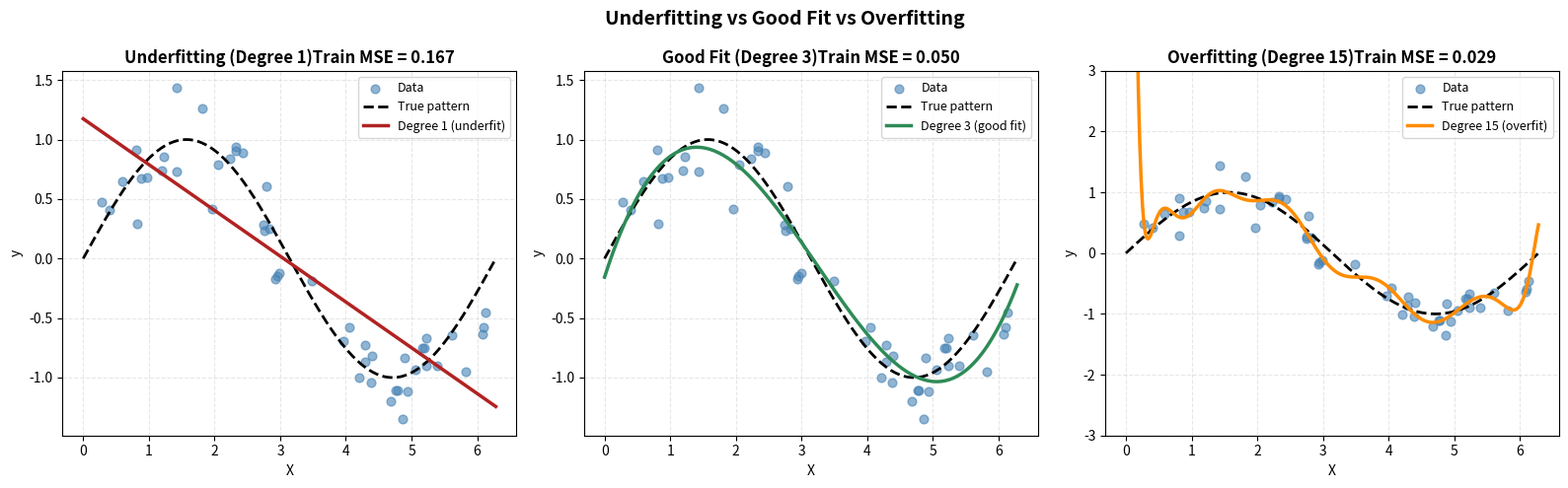

Here is the Python script that generated this plot: (Note: this script raises an exception after producing the figure.)
import matplotlib
matplotlib.use('Agg')
import matplotlib.pyplot as plt
import numpy as np
from scipy import stats

rng = np.random.default_rng(42)

# Generate synthetic data: true pattern is a sine curve + noise
n = 50
X = np.sort(rng.uniform(0, 2 * np.pi, n))
y_true = np.sin(X)
y = y_true + rng.normal(0, 0.3, n)   # add noise

fig, axes = plt.subplots(1, 3, figsize=(16, 5))

x_plot = np.linspace(0, 2 * np.pi, 300)

# Degree 1: straight line — underfitting
coeffs1 = np.polyfit(X, y, deg=1)
y_pred1  = np.polyval(coeffs1, x_plot)
axes[0].scatter(X, y, color="steelblue", alpha=0.6, s=40, label="Data")
axes[0].plot(x_plot, np.sin(x_plot), color="black",     linestyle="--", linewidth=2, label="True pattern")
axes[0].plot(x_plot, y_pred1,         color="firebrick", linewidth=2.5, label="Degree 1 (underfit)")
train_err1 = np.mean((y - np.polyval(coeffs1, X))**2)
axes[0].set_title(f"Underfitting (Degree 1)Train MSE = {train_err1:.3f}", fontweight="bold")
axes[0].legend(fontsize=9); axes[0].grid(linestyle="--", alpha=0.3)

# Degree 3: just right
coeffs3 = np.polyfit(X, y, deg=3)
y_pred3  = np.polyval(coeffs3, x_plot)
axes[1].scatter(X, y, color="steelblue", alpha=0.6, s=40, label="Data")
axes[1].plot(x_plot, np.sin(x_plot), color="black",     linestyle="--", linewidth=2, label="True pattern")
axes[1].plot(x_plot, y_pred3,         color="seagreen",  linewidth=2.5, label="Degree 3 (good fit)")
train_err3 = np.mean((y - np.polyval(coeffs3, X))**2)
axes[1].set_title(f"Good Fit (Degree 3)Train MSE = {train_err3:.3f}", fontweight="bold")
axes[1].legend(fontsize=9); axes[1].grid(linestyle="--", alpha=0.3)

# Degree 15: overfit
coeffs15 = np.polyfit(X, y, deg=15)
y_pred15  = np.polyval(coeffs15, x_plot)
axes[2].scatter(X, y, color="steelblue", alpha=0.6, s=40, label="Data")
axes[2].plot(x_plot, np.sin(x_plot), color="black",     linestyle="--", linewidth=2, label="True pattern")
axes[2].plot(x_plot, y_pred15,        color="darkorange", linewidth=2.5, label="Degree 15 (overfit)")
train_err15 = np.mean((y - np.polyval(coeffs15, X))**2)
axes[2].set_title(f"Overfitting (Degree 15)Train MSE = {train_err15:.3f}", fontweight="bold")
axes[2].set_ylim(-3, 3)
axes[2].legend(fontsize=9); axes[2].grid(linestyle="--", alpha=0.3)

for ax in axes:
    ax.set_xlabel("X"); ax.set_ylabel("y")

fig.suptitle("Underfitting vs Good Fit vs Overfitting", fontsize=14, fontweight="bold")
plt.tight_layout()
plt.savefig("/home/claude/06_stats/overfit_demo.png", dpi=120)
plt.close()
print("Overfitting demo plot saved.")
print()
print(f"Train MSE (degree 1)  = {train_err1:.4f}  ← underfitting")
print(f"Train MSE (degree 3)  = {train_err3:.4f}  ← good fit")
print(f"Train MSE (degree 15) = {train_err15:.4f}  ← overfitting (zero noise = memorised)")

# Demonstrate bias-variance tradeoff by fitting many different samples
n_experiments = 100
x_test = np.linspace(0, 2 * np.pi, 100)
y_test_true = np.sin(x_test)

fig, axes = plt.subplots(1, 3, figsize=(16, 5))

for ax, degree, title in zip(axes, [1, 3, 15],
                              ["Degree 1 (High Bias)", "Degree 3 (Balanced)", "Degree 15 (High Variance)"]):
    predictions = []
    for _ in range(n_experiments):
        X_exp = np.sort(rng.uniform(0, 2 * np.pi, 30))
        y_exp = np.sin(X_exp) + rng.normal(0, 0.3, 30)
        coeffs = np.polyfit(X_exp, y_exp, deg=degree)
        pred = np.polyval(coeffs, x_test)
        # clip for degree 15 to avoid plotting artefacts
        pred = np.clip(pred, -3, 3)
        predictions.append(pred)
        ax.plot(x_test, pred, alpha=0.08, color="steelblue", linewidth=1)
    
    mean_pred = np.mean(predictions, axis=0)
    ax.plot(x_test, mean_pred,    color="firebrick", linewidth=2.5, label="Mean prediction")
    ax.plot(x_test, y_test_true,  color="black",     linewidth=2, linestyle="--", label="True function")
    
    bias2   = np.mean((mean_pred - y_test_true)**2)
    var_val = np.mean(np.var(predictions, axis=0))
    ax.set_title(f"{title}\nBias²={bias2:.3f}  Var={var_val:.3f}", fontweight="bold")
    ax.set_xlabel("X"); ax.set_ylabel("y")
    ax.set_ylim(-3, 3)
    ax.legend(fontsize=9); ax.grid(linestyle="--", alpha=0.3)

fig.suptitle("Bias-Variance Tradeoff (100 different samples each)",
             fontsize=13, fontweight="bold")
plt.tight_layout()
plt.savefig("/home/claude/06_stats/bias_variance.png", dpi=120)
plt.close()
print("Bias-variance plot saved.")

# Simulate learning curves for an underfit and overfit model

def get_learning_curve(degree, n_trials=30):
    sample_sizes = [10, 20, 30, 50, 75, 100, 150, 200]
    train_errors, val_errors = [], []

    X_all = np.sort(rng.uniform(0, 2 * np.pi, 250))
    y_all = np.sin(X_all) + rng.normal(0, 0.3, 250)

    for size in sample_sizes:
        tr_err, vl_err = [], []
        for _ in range(n_trials):
            idx = rng.choice(len(X_all), size=size, replace=False)
            X_tr, y_tr = X_all[idx], y_all[idx]
            mask_val   = np.ones(len(X_all), dtype=bool); mask_val[idx] = False
            X_val, y_val = X_all[mask_val][:50], y_all[mask_val][:50]

            coeffs = np.polyfit(X_tr, y_tr, deg=degree)
            tr_err.append(np.mean((y_tr  - np.polyval(coeffs, X_tr))**2))
            vl_err.append(np.mean((y_val - np.polyval(coeffs, X_val))**2))

        train_errors.append(np.mean(tr_err))
        val_errors.append(np.mean(vl_err))

    return sample_sizes, train_errors, val_errors

fig, axes = plt.subplots(1, 3, figsize=(16, 5))
configs = [(1, "Underfitting (Degree 1)"), (4, "Good Fit (Degree 4)"), (15, "Overfitting (Degree 15)")]

for ax, (deg, title) in zip(axes, configs):
    sizes, tr, vl = get_learning_curve(deg)
    ax.plot(sizes, tr, "o-", color="steelblue",  linewidth=2, markersize=5, label="Train error")
    ax.plot(sizes, vl, "s-", color="firebrick",  linewidth=2, markersize=5, label="Val error")
    ax.set_title(title, fontweight="bold")
    ax.set_xlabel("Training Set Size")
    ax.set_ylabel("MSE")
    ax.legend(); ax.grid(linestyle="--", alpha=0.4)
    ax.set_ylim(bottom=0)

fig.suptitle("Learning Curves", fontsize=14, fontweight="bold")
plt.tight_layout()
plt.savefig("/home/claude/06_stats/learning_curves.png", dpi=120)
plt.close()
print("Learning curves saved.")

# Manual k-fold cross-validation
def kfold_mse(X, y, degree, k=5):
    n = len(X)
    fold_size = n // k
    indices = rng.permutation(n)   # shuffle once
    mses = []
    for fold in range(k):
        val_idx   = indices[fold * fold_size : (fold + 1) * fold_size]
        train_idx = np.concatenate([indices[:fold * fold_size],
                                    indices[(fold + 1) * fold_size:]])
        X_tr, y_tr   = X[train_idx], y[train_idx]
        X_val, y_val = X[val_idx],   y[val_idx]
        coeffs = np.polyfit(X_tr, y_tr, deg=degree)
        mse    = np.mean((y_val - np.polyval(coeffs, X_val))**2)
        mses.append(mse)
    return np.mean(mses), np.std(mses)

X_data = np.sort(rng.uniform(0, 2 * np.pi, 150))
y_data = np.sin(X_data) + rng.normal(0, 0.3, 150)

print("5-Fold Cross-Validation MSE by Polynomial Degree:")
print("-" * 50)
best_deg, best_mse = 1, float("inf")
for deg in [1, 2, 3, 4, 5, 8, 12, 15]:
    mean_mse, std_mse = kfold_mse(X_data, y_data, deg)
    marker = " ← BEST" if mean_mse < best_mse else ""
    if mean_mse < best_mse:
        best_mse, best_deg = mean_mse, deg
        marker = " ← BEST"
    else:
        marker = ""
    print(f"  Degree {deg:>2}: CV MSE = {mean_mse:.4f} ± {std_mse:.4f}{marker}")

print()
print(f"Best degree: {best_deg} (lowest cross-validation error)")

# Demonstrate regularisation conceptually with polynomial features
# Add L2 regularisation manually to polynomial fitting

from numpy.linalg import lstsq

def poly_features(X, degree):
    return np.column_stack([X**i for i in range(degree + 1)])

def ridge_fit(X_tr, y_tr, degree, lam):
    Phi = poly_features(X_tr, degree)
    n_feat = Phi.shape[1]
    # Ridge: (PhiT Phi + lam I) w = PhiT y
    A = Phi.T @ Phi + lam * np.eye(n_feat)
    b = Phi.T @ y_tr
    w = np.linalg.solve(A, b)
    return w

X_train = np.sort(rng.uniform(0, 2 * np.pi, 30))
y_train = np.sin(X_train) + rng.normal(0, 0.3, 30)
x_plot  = np.linspace(0, 2 * np.pi, 300)

fig, axes = plt.subplots(1, 3, figsize=(16, 5))
lambdas = [0.0001, 1.0, 100.0]
labels  = ["λ=0.0001 (weak penalty)", "λ=1 (balanced)", "λ=100 (strong penalty)"]

for ax, lam, label in zip(axes, lambdas, labels):
    w = ridge_fit(X_train, y_train, degree=15, lam=lam)
    y_plot = poly_features(x_plot, 15) @ w
    y_train_pred = poly_features(X_train, 15) @ w

    ax.scatter(X_train, y_train, color="steelblue", s=40, alpha=0.6, label="Training data")
    ax.plot(x_plot, np.sin(x_plot), color="black",    linestyle="--", linewidth=2, label="True function")
    ax.plot(x_plot, np.clip(y_plot, -3, 3), color="firebrick", linewidth=2.5, label=label)

    train_mse = np.mean((y_train - y_train_pred)**2)
    ax.set_title(f"Ridge Regularisation\n{label}\nTrain MSE={train_mse:.3f}", fontweight="bold")
    ax.set_ylim(-3, 3)
    ax.legend(fontsize=8); ax.grid(linestyle="--", alpha=0.3)

plt.tight_layout()
plt.savefig("/home/claude/06_stats/regularisation.png", dpi=120)
plt.close()
print("Regularisation plot saved.")

# Summary: how errors behave with complexity
degrees = list(range(1, 16))
train_mselist, val_mselist = [], []

X_full = np.sort(rng.uniform(0, 2 * np.pi, 200))
y_full = np.sin(X_full) + rng.normal(0, 0.3, 200)

# 70/30 single split
split = int(0.7 * len(X_full))
X_tr, y_tr   = X_full[:split], y_full[:split]
X_val, y_val = X_full[split:], y_full[split:]

for deg in degrees:
    c = np.polyfit(X_tr, y_tr, deg=deg)
    train_mselist.append(np.mean((y_tr  - np.polyval(c, X_tr))**2))
    val_mselist.append(  np.mean((y_val - np.polyval(c, X_val))**2))

fig, ax = plt.subplots(figsize=(9, 5))
ax.plot(degrees, train_mselist, "o-", color="steelblue",  linewidth=2, markersize=6, label="Train MSE")
ax.plot(degrees, val_mselist,   "s-", color="firebrick",  linewidth=2, markersize=6, label="Validation MSE")
ax.axvline(degrees[np.argmin(val_mselist)], color="seagreen", linestyle="--", linewidth=2,
           label=f"Optimal degree = {degrees[np.argmin(val_mselist)]}")
ax.set_title("Model Complexity vs Error — The Classic U-Shape", fontweight="bold")
ax.set_xlabel("Polynomial Degree (Model Complexity →)")
ax.set_ylabel("Mean Squared Error")
ax.set_ylim(bottom=0, top=min(2, max(val_mselist)*1.2))
ax.legend()
ax.grid(linestyle="--", alpha=0.4)
plt.tight_layout()
plt.savefig("/home/claude/06_stats/complexity_curve.png", dpi=120)
plt.close()
print("Complexity curve saved.")
print()
optimal = degrees[np.argmin(val_mselist)]
print(f"Optimal degree (min validation MSE): {optimal}")
print(f"Train MSE at optimal: {train_mselist[optimal-1]:.4f}")
print(f"Val   MSE at optimal: {val_mselist[optimal-1]:.4f}")
